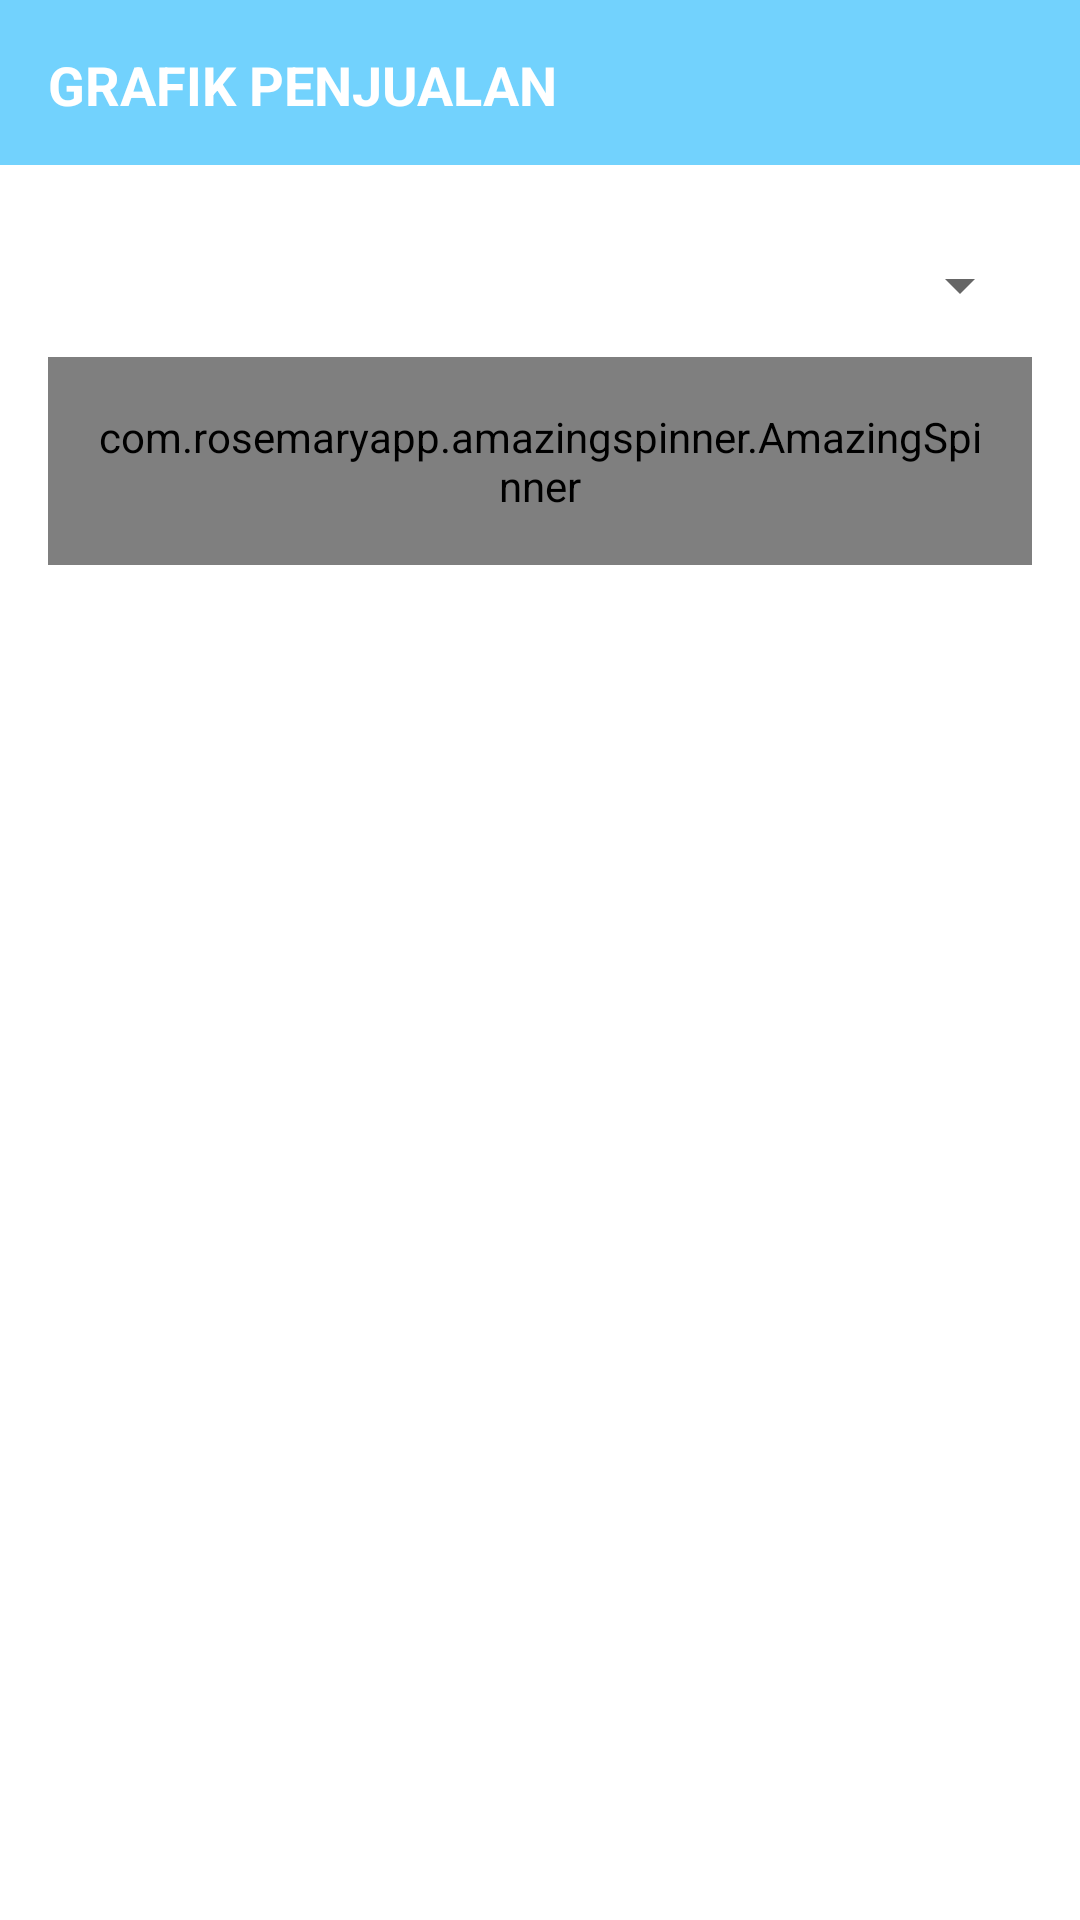

Here is an Android app screen rendered from its layout file. Give the layout XML and the strings, colors and styles it references.
<!-- AndroidManifest.xml: application theme Theme.BUAHQ -->
<!-- res/layout/activity_graphic_sell.xml -->
<?xml version="1.0" encoding="utf-8"?>
<androidx.constraintlayout.widget.ConstraintLayout xmlns:android="http://schemas.android.com/apk/res/android"
    xmlns:app="http://schemas.android.com/apk/res-auto"
    xmlns:tools="http://schemas.android.com/tools"
    android:layout_width="match_parent"
    android:layout_height="match_parent"
    tools:context=".graphic_sell.GraphicSellActivity">

    <View
        android:id="@+id/view3"
        android:layout_width="match_parent"
        android:layout_height="55dp"
        android:background="@color/primary"
        app:layout_constraintEnd_toEndOf="parent"
        app:layout_constraintStart_toStartOf="parent"
        app:layout_constraintTop_toTopOf="parent" />

    <TextView
        android:id="@+id/textView3"
        android:layout_width="wrap_content"
        android:layout_height="wrap_content"
        android:layout_marginStart="16dp"
        android:layout_marginTop="16dp"
        android:text="GRAFIK PENJUALAN"
        android:textColor="@color/white"
        android:textSize="18sp"
        android:textStyle="bold"
        app:layout_constraintStart_toStartOf="parent"
        app:layout_constraintTop_toTopOf="parent" />

    <com.google.android.material.textfield.TextInputLayout
        android:id="@+id/textInputLayout3"
        style="@style/Widget.MaterialComponents.TextInputLayout.OutlinedBox.ExposedDropdownMenu"
        android:layout_width="match_parent"
        android:layout_height="wrap_content"
        android:layout_marginStart="16dp"
        android:layout_marginTop="16dp"
        android:layout_marginEnd="16dp"
        app:layout_constraintEnd_toEndOf="parent"
        app:layout_constraintStart_toStartOf="parent"
        app:layout_constraintTop_toBottomOf="@+id/view3">

        <com.rosemaryapp.amazingspinner.AmazingSpinner
            android:id="@+id/year"
            style="@style/Widget.MaterialComponents.AutoCompleteTextView.OutlinedBox"
            android:layout_width="match_parent"
            android:layout_height="wrap_content"
            android:hint="Pilih Tahun" />

    </com.google.android.material.textfield.TextInputLayout>

    <com.github.mikephil.charting.charts.BarChart
        android:layout_width="match_parent"
        android:layout_height="0dp"
        app:layout_constraintHeight_percent="0.6"
        android:layout_marginTop="16dp"
        android:layout_marginStart="16dp"
        android:visibility="gone"
        android:id="@+id/barGraph"
        android:layout_marginEnd="16dp"
        app:layout_constraintEnd_toEndOf="parent"
        app:layout_constraintStart_toStartOf="parent"
        app:layout_constraintTop_toBottomOf="@+id/textInputLayout3" />

    <ProgressBar
        android:id="@+id/progressBar"
        android:layout_width="wrap_content"
        android:layout_height="wrap_content"
        app:layout_constraintBottom_toBottomOf="parent"
        app:layout_constraintEnd_toEndOf="parent"
        app:layout_constraintStart_toStartOf="parent"
        android:visibility="gone"
        app:layout_constraintTop_toBottomOf="@+id/textInputLayout3" />


</androidx.constraintlayout.widget.ConstraintLayout>
<!-- resources referenced by this layout -->
<resources>
  <color name="primary">#72D2FD</color>
  <color name="white">#FFFFFFFF</color>
  <style name="Theme.BUAHQ" parent="Theme.MaterialComponents.Light.NoActionBar">
          
          <item name="colorPrimary">@color/primary</item>
          <item name="colorPrimaryVariant">@color/secondary</item>
          <item name="colorOnPrimary">@color/white</item>
          
          <item name="colorSecondary">@color/teal_200</item>
          <item name="colorSecondaryVariant">@color/teal_700</item>
          <item name="colorOnSecondary">@color/black</item>
          
          <item name="android:statusBarColor" tools:targetApi="l">?attr/colorPrimaryVariant</item>
          
      </style>
  <color name="secondary">#2196F3</color>
  <color name="teal_200">#FF03DAC5</color>
  <color name="teal_700">#FF018786</color>
  <color name="black">#FF000000</color>
</resources>
